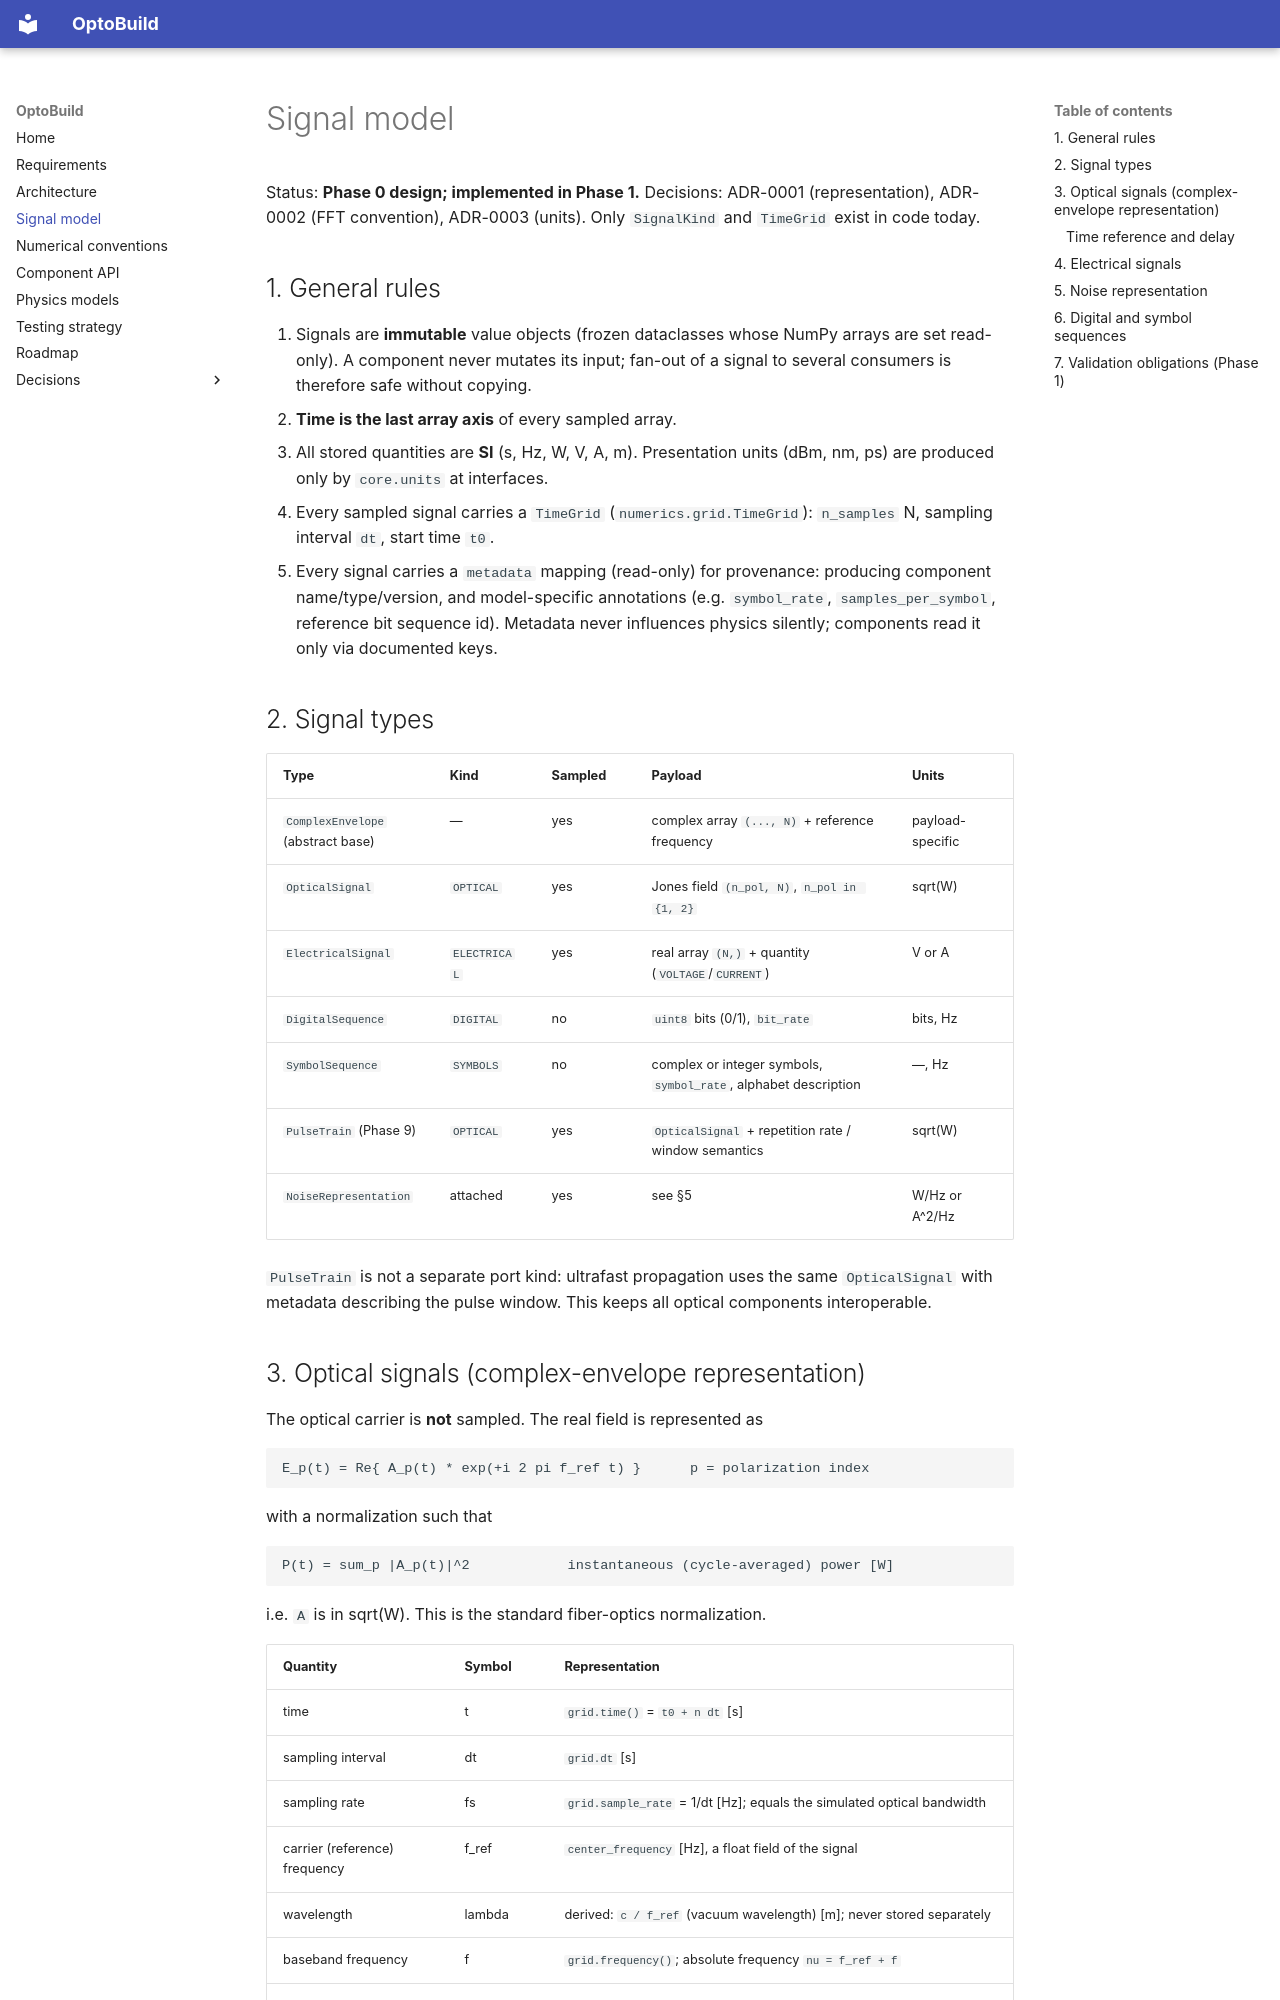

repository: M-Khalid16/OptoBuild · page: signal_model/index.html · generator: mkdocs

# Signal model

Status: **Phase 0 design; implemented in Phase 1.** Decisions: ADR-0001
(representation), ADR-0002 (FFT convention), ADR-0003 (units).
Only `SignalKind` and `TimeGrid` exist in code today.

## 1. General rules

1. Signals are **immutable** value objects (frozen dataclasses whose NumPy
   arrays are set read-only). A component never mutates its input; fan-out of
   a signal to several consumers is therefore safe without copying.
2. **Time is the last array axis** of every sampled array.
3. All stored quantities are **SI** (s, Hz, W, V, A, m). Presentation units
   (dBm, nm, ps) are produced only by `core.units` at interfaces.
4. Every sampled signal carries a `TimeGrid` (`numerics.grid.TimeGrid`):
   `n_samples` N, sampling interval `dt`, start time `t0`.
5. Every signal carries a `metadata` mapping (read-only) for provenance:
   producing component name/type/version, and model-specific annotations
   (e.g. `symbol_rate`, `samples_per_symbol`, reference bit sequence id).
   Metadata never influences physics silently; components read it only via
   documented keys.

## 2. Signal types

| Type | Kind | Sampled | Payload | Units |
|---|---|---|---|---|
| `ComplexEnvelope` (abstract base) | — | yes | complex array `(..., N)` + reference frequency | payload-specific |
| `OpticalSignal` | `OPTICAL` | yes | Jones field `(n_pol, N)`, `n_pol in {1, 2}` | sqrt(W) |
| `ElectricalSignal` | `ELECTRICAL` | yes | real array `(N,)` + quantity (`VOLTAGE`/`CURRENT`) | V or A |
| `DigitalSequence` | `DIGITAL` | no | `uint8` bits (0/1), `bit_rate` | bits, Hz |
| `SymbolSequence` | `SYMBOLS` | no | complex or integer symbols, `symbol_rate`, alphabet description | —, Hz |
| `PulseTrain` (Phase 9) | `OPTICAL` | yes | `OpticalSignal` + repetition rate / window semantics | sqrt(W) |
| `NoiseRepresentation` | attached | yes | see §5 | W/Hz or A^2/Hz |

`PulseTrain` is not a separate port kind: ultrafast propagation uses the same
`OpticalSignal` with metadata describing the pulse window. This keeps all
optical components interoperable.
